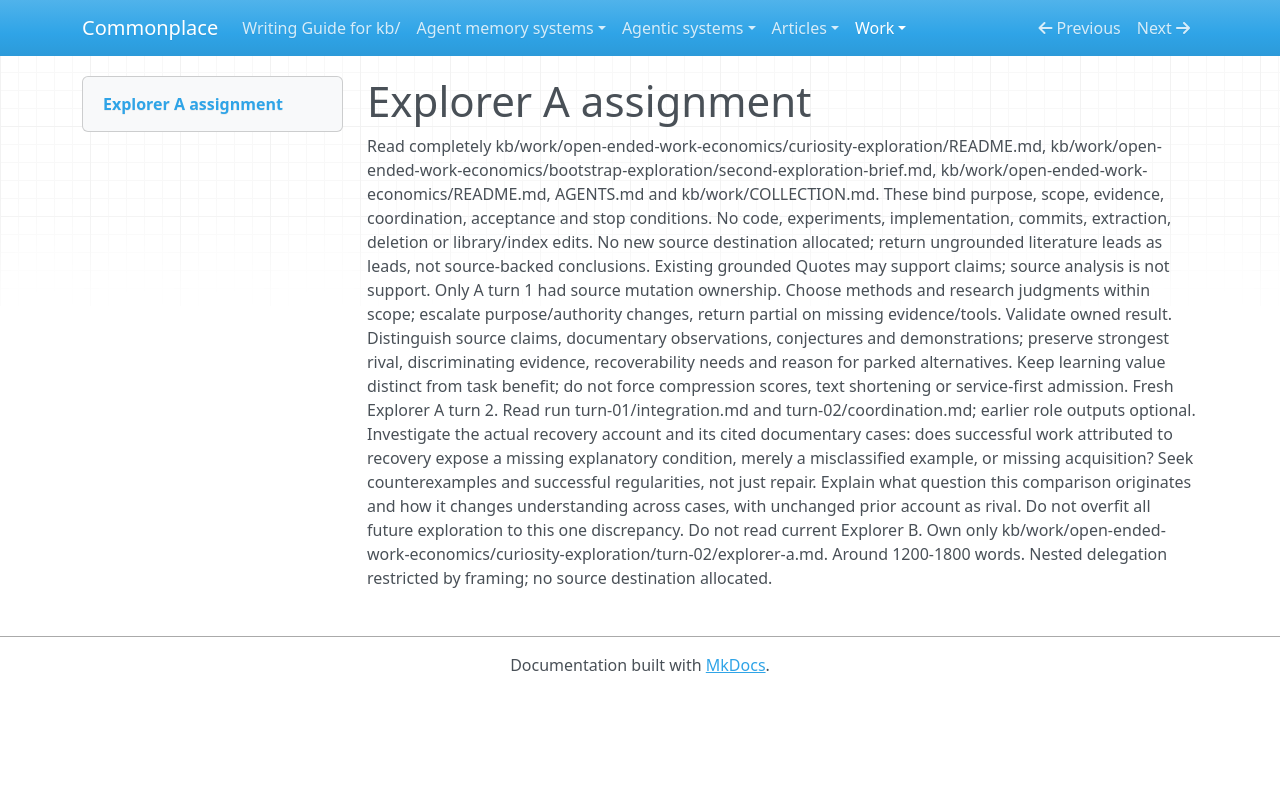

repository: zby/commonplace · page: work/open-ended-work-economics/curiosity-exploration/turn-02/explorer-a-assignment/index.html · generator: mkdocs

# Explorer A assignment

Read completely kb/work/open-ended-work-economics/curiosity-exploration/README.md, kb/work/open-ended-work-economics/bootstrap-exploration/second-exploration-brief.md, kb/work/open-ended-work-economics/README.md, AGENTS.md and kb/work/COLLECTION.md. These bind purpose, scope, evidence, coordination, acceptance and stop conditions. No code, experiments, implementation, commits, extraction, deletion or library/index edits. No new source destination allocated; return ungrounded literature leads as leads, not source-backed conclusions. Existing grounded Quotes may support claims; source analysis is not support. Only A turn 1 had source mutation ownership. Choose methods and research judgments within scope; escalate purpose/authority changes, return partial on missing evidence/tools. Validate owned result. Distinguish source claims, documentary observations, conjectures and demonstrations; preserve strongest rival, discriminating evidence, recoverability needs and reason for parked alternatives. Keep learning value distinct from task benefit; do not force compression scores, text shortening or service-first admission. Fresh Explorer A turn 2. Read run turn-01/integration.md and turn-02/coordination.md; earlier role outputs optional. Investigate the actual recovery account and its cited documentary cases: does successful work attributed to recovery expose a missing explanatory condition, merely a misclassified example, or missing acquisition? Seek counterexamples and successful regularities, not just repair. Explain what question this comparison originates and how it changes understanding across cases, with unchanged prior account as rival. Do not overfit all future exploration to this one discrepancy. Do not read current Explorer B. Own only kb/work/open-ended-work-economics/curiosity-exploration/turn-02/explorer-a.md. Around 1200-1800 words. Nested delegation restricted by framing; no source destination allocated.
